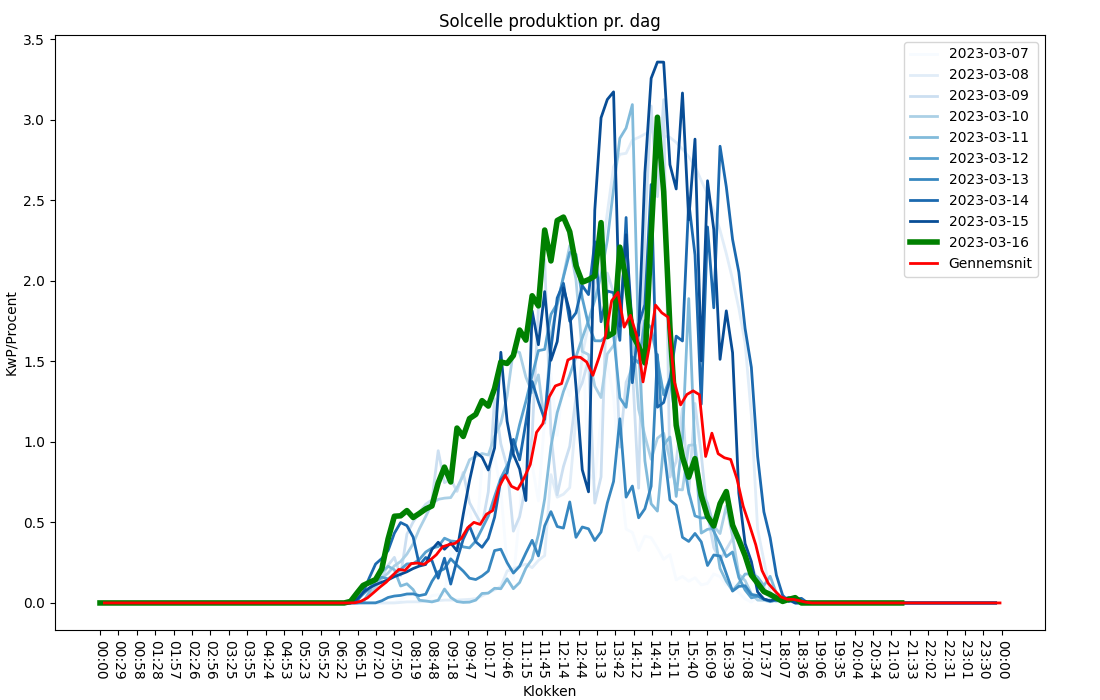

Data behind this chart, as committed beside it:
, x, KWH, date, time, days_since_today
0, 2023-03-07 01:00:00+01:00, 0.0004, 2023-03-07, 01:00:00, 9
1, 2023-03-07 01:10:00+01:00, 0.0001367, 2023-03-07, 01:10:00, 9
2, 2023-03-07 01:20:00+01:00, 0.0001433, 2023-03-07, 01:20:00, 9
3, 2023-03-07 01:30:00+01:00, 0.0001483, 2023-03-07, 01:30:00, 9
4, 2023-03-07 01:40:00+01:00, 0.0, 2023-03-07, 01:40:00, 9
5, 2023-03-07 01:50:00+01:00, 6.8333335e-05, 2023-03-07, 01:50:00, 9
6, 2023-03-07 02:00:00+01:00, 0.0001483, 2023-03-07, 02:00:00, 9
7, 2023-03-07 02:10:00+01:00, 0.0001467, 2023-03-07, 02:10:00, 9
8, 2023-03-07 02:20:00+01:00, 0.0002383, 2023-03-07, 02:20:00, 9
9, 2023-03-07 02:30:00+01:00, 0.0003967, 2023-03-07, 02:30:00, 9
10, 2023-03-07 02:40:00+01:00, 6.8333335e-05, 2023-03-07, 02:40:00, 9
11, 2023-03-07 02:50:00+01:00, 0.0006017, 2023-03-07, 02:50:00, 9
12, 2023-03-07 03:00:00+01:00, 0.0004433, 2023-03-07, 03:00:00, 9
13, 2023-03-07 03:10:00+01:00, 0.0001417, 2023-03-07, 03:10:00, 9
14, 2023-03-07 03:20:00+01:00, 7e-05, 2023-03-07, 03:20:00, 9
15, 2023-03-07 03:30:00+01:00, 8e-05, 2023-03-07, 03:30:00, 9
16, 2023-03-07 03:40:00+01:00, 0.0, 2023-03-07, 03:40:00, 9
17, 2023-03-07 03:50:00+01:00, 0.0, 2023-03-07, 03:50:00, 9
18, 2023-03-07 04:00:00+01:00, 0.0, 2023-03-07, 04:00:00, 9
19, 2023-03-07 04:10:00+01:00, 0.0, 2023-03-07, 04:10:00, 9
20, 2023-03-07 04:20:00+01:00, 0.0, 2023-03-07, 04:20:00, 9
21, 2023-03-07 04:30:00+01:00, 0.0, 2023-03-07, 04:30:00, 9
22, 2023-03-07 04:40:00+01:00, 0.0, 2023-03-07, 04:40:00, 9
23, 2023-03-07 04:50:00+01:00, 0.0, 2023-03-07, 04:50:00, 9
24, 2023-03-07 05:00:00+01:00, 0.0, 2023-03-07, 05:00:00, 9
25, 2023-03-07 05:10:00+01:00, 0.0, 2023-03-07, 05:10:00, 9
26, 2023-03-07 05:20:00+01:00, 0.0, 2023-03-07, 05:20:00, 9
27, 2023-03-07 05:30:00+01:00, 0.0, 2023-03-07, 05:30:00, 9
28, 2023-03-07 05:40:00+01:00, 6.8333335e-05, 2023-03-07, 05:40:00, 9
29, 2023-03-07 05:50:00+01:00, 0.0, 2023-03-07, 05:50:00, 9
30, 2023-03-07 06:00:00+01:00, 0.0, 2023-03-07, 06:00:00, 9
31, 2023-03-07 06:10:00+01:00, 0.0001467, 2023-03-07, 06:10:00, 9
32, 2023-03-07 06:20:00+01:00, 0.0, 2023-03-07, 06:20:00, 9
33, 2023-03-07 06:30:00+01:00, 7.833334e-05, 2023-03-07, 06:30:00, 9
34, 2023-03-07 06:40:00+01:00, 0.0001433, 2023-03-07, 06:40:00, 9
35, 2023-03-07 06:50:00+01:00, 0.0, 2023-03-07, 06:50:00, 9
36, 2023-03-07 07:00:00+01:00, 0.0001417, 2023-03-07, 07:00:00, 9
37, 2023-03-07 07:10:00+01:00, 0.0004417, 2023-03-07, 07:10:00, 9
38, 2023-03-07 07:20:00+01:00, 0.0, 2023-03-07, 07:20:00, 9
39, 2023-03-07 07:30:00+01:00, 7.166666e-05, 2023-03-07, 07:30:00, 9
40, 2023-03-07 07:40:00+01:00, 7.833334e-05, 2023-03-07, 07:40:00, 9
41, 2023-03-07 07:50:00+01:00, 0.003775, 2023-03-07, 07:50:00, 9
42, 2023-03-07 08:00:00+01:00, 0.01804, 2023-03-07, 08:00:00, 9
43, 2023-03-07 08:10:00+01:00, 0.04487, 2023-03-07, 08:10:00, 9
44, 2023-03-07 08:20:00+01:00, 0.06302, 2023-03-07, 08:20:00, 9
45, 2023-03-07 08:30:00+01:00, 0.01081, 2023-03-07, 08:30:00, 9
46, 2023-03-07 08:40:00+01:00, 0.01081, 2023-03-07, 08:40:00, 9
47, 2023-03-07 08:50:00+01:00, 0.04544, 2023-03-07, 08:50:00, 9
48, 2023-03-07 09:00:00+01:00, 0.05078, 2023-03-07, 09:00:00, 9
49, 2023-03-07 09:10:00+01:00, 0.04847, 2023-03-07, 09:10:00, 9
50, 2023-03-07 09:20:00+01:00, 0.327, 2023-03-07, 09:20:00, 9
51, 2023-03-07 09:30:00+01:00, 0.2893, 2023-03-07, 09:30:00, 9
52, 2023-03-07 09:40:00+01:00, 0.5147, 2023-03-07, 09:40:00, 9
53, 2023-03-07 09:50:00+01:00, 0.5869, 2023-03-07, 09:50:00, 9
54, 2023-03-07 10:00:00+01:00, 0.3539, 2023-03-07, 10:00:00, 9
55, 2023-03-07 10:10:00+01:00, 0.8607, 2023-03-07, 10:10:00, 9
56, 2023-03-07 10:20:00+01:00, 0.8137, 2023-03-07, 10:20:00, 9
57, 2023-03-07 10:30:00+01:00, 0.9102, 2023-03-07, 10:30:00, 9
58, 2023-03-07 10:40:00+01:00, 0.7011, 2023-03-07, 10:40:00, 9
59, 2023-03-07 10:50:00+01:00, 0.2361, 2023-03-07, 10:50:00, 9
... 1,359 more rows
